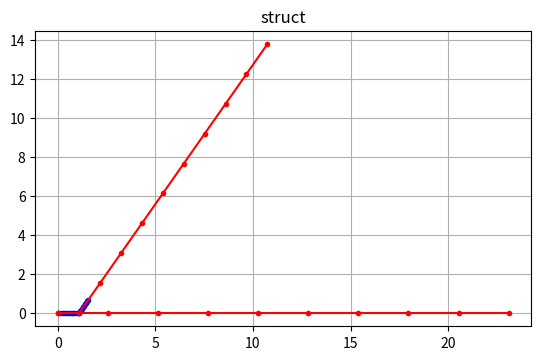

Reproduce this figure in Python.
import numpy as np
import matplotlib.pyplot as plt
np.set_printoptions(linewidth=800, suppress=True)

class Node:
    """
    Nodes class smallest thing in a FEA model\n
    All other classes the built up by nodes. A node must have a name 
    """
    def __init__(self, name, XPos= None, YPos= None, DoFX= False, DoFY= False, ExternalLoadX= 0, ExternalLoadY=0 , ZPos = 0, DoFRotZ = False, ExternalMomentZ = 0):
        """
        Class for Nodes that make up elements
        """
        self.name = name
        self.XPos = XPos
        self.YPos = YPos
        self.ZPos = ZPos
        self.DofX = DoFX
        self.DofY = DoFY
        self.DofRotZ = DoFRotZ
        self.ExternalLoadX = ExternalLoadX
        self.ExternalLoadY = ExternalLoadY
        self.ExternalMomentZ = ExternalMomentZ
        self.Reactions = None

    def __repr__(self):
        return (f"Node(name={self.name}")

class BarElement:
    """
    Bar Element: Made up of 2 nodes\n
    Alpha is assumed to be in degrees not needs if both element pos are defined
    """
    def __init__(self, name: str, alpha: int, E: float, A: float, L: float, node1: Node, node2: Node, distributedLoadtype:list = None, distributedLoadforce: list = None, distributedLoadpoint: list = None):
        """
        Class for Bar elements.
        alpha is in degrees
        """
        self.name = name
        self.alpha = alpha * np.pi / 180
        self.E = E
        self.A = A
        self.L = L
        self.node1 = node1
        self.node2 = node2
        self.distributedLoadtype = distributedLoadtype
        self.distributedLoadforce = distributedLoadforce
        self.a = distributedLoadpoint
        self.forceEquivalent = None
        self.GlobalForcesEquivalent = None
        self.Qeq = None
        self.localStiffnessmatrix = None
        self.StiffnessMatrix = None
        self.GlobalStiffnessMatrix = None
        self.AssemblyMatrix = None
        self.GlobalForces = None
        self.localforces = None
        self.TransMatrix = None
        self.deflectionlocal = None
        self.Globaldeflection = None
        self.forces = None
        self.stress = None
        self.strain = None

    def __repr__(self):
        return (f"BarElement(name={self.name}, "
                f"node1={self.node1}, node2={self.node2}, "
                f"localStiffnessmatrix=\n{self.localStiffnessmatrix}, "
                f"StiffnessMatrix=\n{self.StiffnessMatrix})")
    
    def setlocalStiffnessMatrix(self):
        """
        returns the global stiffness matrix as a numpy nested list ie [[],[]]
        """
        K_e = (self.E * self.A / self.L) * np.array([[1, -1],
                                                     [-1, 1]])
        self.localStiffnessmatrix = K_e

    def setforceEquivalent(self):
        """doesn't work just in here to function with frames"""
        Feq = np.zeros((2, 1), dtype=float)
                
        self.forceEquivalent = Feq

    def setTransMatrix(self):
        if self.alpha is None:
            alpha = np.arctan2(self.node2.YPos - self.node1.YPos, self.node2.XPos - self.node1.XPos)
        else:
            alpha = self.alpha

        self.TransMatrix = np.array([[np.cos(alpha), np.sin(alpha), 0, 0],
                                     [0, 0, np.cos(alpha), np.sin(alpha)]])

    def setGlobalForcesEquivalent(self):
        if self.TransMatrix is None:
            self.setTransMatrix()
        if self.forceEquivalent is None:
            self.setforceEquivalent()
        self.GlobalForcesEquivalent =  self.TransMatrix.T @ self.forceEquivalent
        self.Qeq = self.AssemblyMatrix @ self.GlobalForcesEquivalent

    def setStiffnessMatrix(self):
        """
        returns the stiffness matrix as a numpy nested list ie [[],[]]\n
        IN GLOBAL CORDANATES 
        """
        if self.localStiffnessmatrix is None:
            self.setlocalStiffnessMatrix()
        if self.TransMatrix is None:
            self.setTransMatrix()
        K_e_global = np.transpose(self.TransMatrix) @ self.localStiffnessmatrix @ self.TransMatrix
        self.StiffnessMatrix = K_e_global

    def setAssemblyMatrix(self, dofnum, dofmap, nodelist): 
        A_e = np.zeros((dofnum,4))
        for node in nodelist:
            if node == self.node1:
                i = nodelist.index(node)
            if node == self.node2:
                i2 = nodelist.index(node)
        if self.node1.DofX :
            A_e[dofmap[i][0] - 1][0] = 1
        if self.node2.DofX:
            A_e[dofmap[i2][0] - 1][2] = 1
        if self.node1.DofY:
            A_e[dofmap[i][1] - 1][1] = 1
        if self.node2.DofY:
            A_e[dofmap[i2][1] - 1][3] = 1
        self.AssemblyMatrix = A_e

    def interpolation(self, numpoints, point=None, coords = None):
        if coords is not None and coords not in {'local', 'global'}:
            raise ValueError("The 'coords' parameter must be either 'local' or 'global'.")
        
        x = np.linspace(0, self.L, numpoints)

        xs_interpolated = x * np.cos(self.alpha) 
        ys_interpolated = x * np.sin(self.alpha) 

        return (xs_interpolated, ys_interpolated)
            
           
            
    def solveNodePos(self):
        """node1, alhpa and L must be defined for this"""
        if (self.node1.XPos is None or self.node1.YPos is None or self.L is None or self.alpha is None):
            raise ValueError("""node1, alhpa and L must be defined for this""")
        if (self.node2.XPos is not None and self.node2.YPos is not None):
            return
        self.node2.XPos = self.node1.XPos + self.L * np.cos(self.alpha)
        self.node2.YPos = self.node1.YPos + self.L * np.sin(self.alpha)

class FrameElement:
    def __init__(self, name: str, alpha: int, E: float, A: float, I:float, L: float, node1: Node, node2: Node, distributedLoadtype:list = None, distributedLoadforce: list = None, distributedLoadpoint: list = None):
        """
        alpha is in degrees
        """
        self.name = name
        self.alpha = alpha * np.pi / 180
        self.E = E
        self.A = A
        self.I = I
        self.L = L
        self.node1 = node1
        self.node2 = node2
        self.distributedLoadtype = distributedLoadtype
        self.distributedLoadforce = distributedLoadforce
        self.a = distributedLoadpoint
        self.forceEquivalent = None
        self.GlobalForcesEquivalent = None
        self.Qeq = None
        self.localStiffnessmatrix = None
        self.StiffnessMatrix = None
        self.GlobalStiffnessMatrix = None
        self.AssemblyMatrix = None
        self.GlobalForces = None
        self.localforces = None
        self.TransMatrix = None
        self.deflectionlocal = None
        self.Globaldeflection = None
        self.forces = None
        self.stress = None
        self.strain = None

    def __repr__(self):
        return (f"FrameElement(name={self.name}, "
                f"node1={self.node1}, node2={self.node2} ")
    
    def setlocalStiffnessMatrix(self):
        """
        returns the global stiffness matrix as a numpy nested list ie [[],[]]
        """
        beta = (self.A * (self.L**2)) / self.I
        Lsquared = self.L**2

        K_e = ((self.E * self.I) / (self.L**3)) * np.array([[beta,  0,          0,          -beta,  0,          0],
                                                            [0,     12,         6*self.L,   0,      -12,        6*self.L],
                                                            [0,     6*self.L,   4*Lsquared, 0,      -6*self.L,  2*Lsquared],
                                                            [-beta, 0,          0,          beta,   0,          0],
                                                            [0,     -12,        -6*self.L,  0,      12,         -6*self.L],
                                                            [0,     6*self.L,   2*Lsquared, 0,      -6*self.L,  4*Lsquared]])
        self.localStiffnessmatrix = K_e

    def setforceEquivalent(self):
        """function to set the force equivalent vector \n
            coords in element system
           'UDL' = Uniformly Distributed Load. 𝑤̅ = distributed shear load intensity\n
           'LVL' = Linearly Varying Distributed Load. where the line equation is y= W(x/L) and 𝑤̅ = distributed shear load intensity\n
           'PL' = Point load. where a is the distance of the point load from x_e = 0 \n
           'MSPL' = as above but a = 0.5L\n
           'DAL' = Distributed Axial Load.  W = the magnitude of the distributed axial force\n
           'CAL' = Concentrated Axial Load. where a is the distance of the point load from x_e = 0 \n 
        """
        Feq = np.zeros((6, 1), dtype=float)
        if self.distributedLoadtype is None:
            self.forceEquivalent = Feq
            return
        for i in range(len(self.distributedLoadtype)):
            match self.distributedLoadtype[i]:
                case 'UDL':
                    Feq += self.distributedLoadforce[i] * np.array([[0], 
                                                                    [self.L/2], 
                                                                    [(self.L**2)/12], 
                                                                    [0], 
                                                                    [self.L/2], 
                                                                    [-1*(self.L**2)/12]])
                case 'LVL':
                    Feq += self.distributedLoadforce[i] * np.array([[0], 
                                                                    [3*self.L/20], 
                                                                    [(self.L**2)/30], 
                                                                    [0], 
                                                                    [7*self.L/20], 
                                                                    [-1*(self.L**2)/20]])
                    
                case 'PL':
                    Feq += self.distributedLoadforce[i] * np.array([[0], 
                                                                    [1 - ((3*self.a[i]**2) / (self.L**2)) + ((2*self.a[i]**3) / (self.L**3))], 
                                                                    [((self.a[i]**3) / (self.L**2)) - ((2*self.a[i]**2) / (self.L)) + self.a[i]], 
                                                                    [0], 
                                                                    [((3*self.a[i]**2) / (self.L**2)) - ((2*self.a[i]**3) / (self.L**3))], 
                                                                    [((self.a[i]**3) / (self.L**2)) - ((self.a[i]**2) / (self.L))]])
                    
                case 'MSPL': 
                    Feq += self.distributedLoadforce[i] * np.array([[0], 
                                                                    [1/2], 
                                                                    [(self.L)/8], 
                                                                    [0], 
                                                                    [1/2], 
                                                                    [-1*(self.L)/8]])
                    
                case 'DAL':
                    Feq += self.distributedLoadforce[i] * np.array([[self.L/2], 
                                                                    [0], 
                                                                    [0], 
                                                                    [self.L/2], 
                                                                    [0], 
                                                                    [0]])
                    
                case 'CAL':
                    Feq += self.distributedLoadforce[i] * np.array([[1 - (self.a[i]/self.L)], 
                                                                    [0], 
                                                                    [0], 
                                                                    [(self.a[i]/self.L)], 
                                                                    [0], 
                                                                    [0]])
                
        self.forceEquivalent = Feq
                
    def setTransMatrix(self):
        if self.alpha is None:
            alpha = np.arctan2(self.node2.YPos - self.node1.YPos, self.node2.XPos - self.node1.XPos)
        else:
            alpha = self.alpha

        submatrix = np.array([[np.cos(alpha),   np.sin(alpha), 0],
                              [-np.sin(alpha),  np.cos(alpha), 0],
                              [0,               0,             1]])
        zeros = np.zeros_like(submatrix)

        temp = np.vstack((submatrix, zeros))
        temp2 = np.vstack((zeros, submatrix))
        temp3 = np.hstack((temp, temp2))
        self.TransMatrix = temp3
        
    def setGlobalForcesEquivalent(self):
        if self.TransMatrix is None:
            self.setTransMatrix()
        if self.forceEquivalent is None:
            self.setforceEquivalent()
        self.GlobalForcesEquivalent =  self.TransMatrix.T @ self.forceEquivalent
        self.Qeq = self.AssemblyMatrix @ self.GlobalForcesEquivalent
        
    def setStiffnessMatrix(self):
        """
        returns the stiffness matrix as a numpy nested list ie [[],[]]\n
        IN GLOBAL CORDANATES 
        """
        if self.localStiffnessmatrix is None:
            self.setlocalStiffnessMatrix()
        if self.TransMatrix is None:
            self.setTransMatrix()
        K_e_global = np.transpose(self.TransMatrix) @ self.localStiffnessmatrix @ self.TransMatrix
        self.StiffnessMatrix = K_e_global

    def setAssemblyMatrix(self, dofnum, dofmap, nodelist): 
        A_e = np.zeros((dofnum,6))
        for node in nodelist:
            if node == self.node1:
                i = nodelist.index(node)
            if node == self.node2:
                i2 = nodelist.index(node)
        if self.node1.DofX :
            A_e[dofmap[i][0] - 1][0] = 1
        if self.node2.DofX:
            A_e[dofmap[i2][0] - 1][3] = 1

        if self.node1.DofY:
            A_e[dofmap[i][1] - 1][1] = 1
        if self.node2.DofY:
            A_e[dofmap[i2][1] - 1][4] = 1

        if self.node1.DofRotZ:
            A_e[dofmap[i][2] - 1][2] = 1
        if self.node2.DofRotZ:
            A_e[dofmap[i2][2] - 1][5] = 1

        self.AssemblyMatrix = A_e

    def interpolation(self, numpoints, point=None, coords = None):
        if coords is not None and coords not in {'local', 'global'}:
            raise ValueError("The 'coords' parameter must be either 'local' or 'global'.")
        
        Psi = lambda x: 1 - x/self.L
        Psi2 = lambda x: x/self.L

        N1 = lambda x: (1 -                         ((3*x**2) / (self.L**2)) +  ((2*x**3) / (self.L**3)))
        N2 = lambda x: (((x**3) / (self.L**2)) -    ((2*x**2) / (self.L)) +     x)
        N3 = lambda x: (((3*x**2) / (self.L**2)) -  ((2*x**3) / (self.L**3)))
        N4 = lambda x: (((x**3) / (self.L**2)) -    ((x**2) / (self.L)))

        u = lambda x: Psi(x)*self.deflectionlocal[0][0] + Psi2(x) * self.deflectionlocal[3][0]
        v = lambda x: N1(x)*self.deflectionlocal[1][0] + N2(x)*self.deflectionlocal[2][0] + N3(x)*self.deflectionlocal[4][0] + N4(x)*self.deflectionlocal[5][0]
        if point is None:
            x = np.linspace(0, self.L, numpoints)

            xs_interpolated = u(x) * np.cos(self.alpha) - v(x) * np.sin(self.alpha)
            ys_interpolated = u(x) * np.sin(self.alpha) + v(x) * np.cos(self.alpha)

            return (xs_interpolated, ys_interpolated)
        else:
            if (coords == 'global'):
                return(u(point) * np.cos(self.alpha) - v(point) * np.sin(self.alpha), u(point) * np.sin(self.alpha) + v(point) * np.cos(self.alpha))
            elif (coords == 'local'):
                return(u(point), v(point))
            
    def solveNodePos(self):
        """node1, alhpa and L must be defined for this"""
        if (self.node1.XPos is None or self.node1.YPos is None or self.L is None or self.alpha is None):
            raise ValueError("""node1, alhpa and L must be defined for this""")
        if (self.node2.XPos is not None and self.node2.YPos is not None):
            return
        self.node2.XPos = self.node1.XPos + self.L * np.cos(self.alpha)
        self.node2.YPos = self.node1.YPos + self.L * np.sin(self.alpha)




class Structure:
    """
    Is the overall structure that is made up of elements.\n
    Takes elements by add_elements
    """
    def __init__(self, name:str):
        self.name = name
        self.nodes = []
        self.elements = []
        self.GlobalStiffnessMatrix = None
        self.externalLoads = None
        self.GlobalDisplacement = None
        self.Totdof = None
        self.dofmap = None
        self.ReactionForces = None
        self.ax = plt.subplots()[1]

    def __repr__(self):
        return (f"Structure(name={self.name},\n nodes=[{', '.join([str(node.name) for node in self.nodes])}], "
                f"\nelements=[{', '.join([str(element.name) for element in self.elements])}])")

    def add_element(self, element):
        self.elements.append(element)
        self.elements.sort(key=lambda s: s.name)
        self.addNodes()

    def addNodes(self):
        """
        adds all the nodes into a list for the assmebly matrix
        should be called by add_element
        """
        for element in self.elements:
            if element.node1 not in self.nodes:
                self.nodes.append(element.node1)
            if element.node2 not in self.nodes:
                self.nodes.append(element.node2)
        self.nodes.sort(key=lambda s: s.name)

    def setTotdof(self):
        self.Totdof = 0
        self.dofmap = []
        for node in self.nodes:
            nodemap = [0,0,0]
            if node.DofX:
                self.Totdof += 1
                nodemap[0] = self.Totdof
            if node.DofY:
                self.Totdof += 1
                nodemap[1] = self.Totdof
            if node.DofRotZ and type(self.elements[0]) is FrameElement:
                self.Totdof += 1
                nodemap[2] = self.Totdof
            self.dofmap.append(nodemap)

    def setGlobalStiffnessMatrix(self):
        k_g_e = []
        for element in self.elements:
            if element.AssemblyMatrix is None:
                if self.Totdof is None:
                    self.setTotdof()
                element.setAssemblyMatrix(self.Totdof, self.dofmap, self.nodes)
            if element.StiffnessMatrix is None:
                element.setStiffnessMatrix()
            element.GlobalStiffnessMatrix = element.AssemblyMatrix @ element.StiffnessMatrix @ element.AssemblyMatrix.T
            k_g_e.append(element.GlobalStiffnessMatrix)
        self.GlobalStiffnessMatrix = np.array(sum(k_g_e))

    def setexeternalLoads(self):
        Q = []
        for node in self.nodes:
            if node.DofX :
                Q.append([node.ExternalLoadX])
            if node.DofY:
                Q.append([node.ExternalLoadY])
            if node.DofRotZ and type(self.elements[0]) is FrameElement:
                Q.append([node.ExternalMomentZ])
        Q = np.array(Q)
        
        Q_eq = np.zeros_like(Q, dtype=float)
        for element in self.elements:
            if element.GlobalForcesEquivalent is None:
                element.setGlobalForcesEquivalent()
            Q_eq += element.Qeq
            
        self.externalLoads = Q + Q_eq
            
    def setGlobalDisplacement(self):
        if self.GlobalStiffnessMatrix is None:
            self.setGlobalStiffnessMatrix()
        if self.externalLoads is None:
            self.setexeternalLoads()
        self.GlobalDisplacement = np.linalg.solve(self.GlobalStiffnessMatrix, self.externalLoads) 

    def setElementGlobalForces(self):
        if self.GlobalDisplacement is None:
            self.setGlobalDisplacement()
        for element in self.elements:
            if element.StiffnessMatrix is None:
                element.setStiffnessMatrix()
            if element.AssemblyMatrix is None:
                element.setAssemblyMatrix()
            if element.GlobalForcesEquivalent is None:
                element.setGlobalForcesEquivalent()
            element.GlobalForces = element.StiffnessMatrix @ element.AssemblyMatrix.T @ self.GlobalDisplacement
            element.localforces = element.localStiffnessmatrix @ element.deflectionlocal


    def setElementDisplacement(self):
        if self.GlobalDisplacement is None:
            self.setGlobalDisplacement()
        for element in self.elements:
            if element.TransMatrix is None:
                element.setTransMatrix()
            if element.AssemblyMatrix is None:
                element.setAssemblyMatrix()
            element.Globaldeflection = element.AssemblyMatrix.T @ self.GlobalDisplacement
            element.deflectionlocal = element.TransMatrix @ element.Globaldeflection


    def setElementForces(self):
        for element in self.elements:
            if element.localStiffnessmatrix is None:
                element.setlocalStiffnessMatrix
            if element.deflectionlocal is None:
                self.setElementDisplacement()
            element.forces = element.localStiffnessmatrix @ element.deflectionlocal

    def setReactionForces(self):
        for node in self.nodes:
            if ((not node.DofX) or (not node.DofY) or (not node.DofRotZ) ):
                if node.Reactions is None:
                    node.Reactions = np.zeros((3,1))
                for element in self.elements:
                    if (element.node1 == node):
                        node.Reactions += element.GlobalForces[0:3] - element.GlobalForcesEquivalent[0:3]
                    if (element.node2 == node):
                        node.Reactions += element.GlobalForces[3:6] - element.GlobalForcesEquivalent[3:6]

    def setElementStressStrain(self):
        i = 0
        if type(self.elements[0]) is BarElement:
            i = 2
        for element in self.elements:
            if element.deflectionlocal is None:
                self.setElementDisplacement()
            element.strain = (element.deflectionlocal[3-i][0] - element.deflectionlocal[0][0]) / element.L 
            element.stress = element.E * element.strain

    def plotelements(self, numpoints):
        for element in self.elements:
            xs = np.linspace(element.node1.XPos, element.node2.XPos, numpoints)
            ys = np.linspace(element.node1.YPos, element.node2.YPos, numpoints)
            self.ax.plot(xs, ys, 'b.-')

    def plotdeflectedelements(self, scale, numpoints):
        for element in self.elements:
            if element.Globaldeflection is None:
                self.setElementDisplacement()

            xs = np.linspace(element.node1.XPos, element.node2.XPos, numpoints)
            ys = np.linspace(element.node1.YPos, element.node2.YPos, numpoints)
            xs_inter, ys_inter = element.interpolation(numpoints)
            xs_defle = xs + xs_inter * scale
            ys_defle = ys + ys_inter * scale
            self.ax.plot(xs_defle, ys_defle, 'r.-')

    def plot(self, scale, numpoints = 2):
        for element in self.elements:
            element.solveNodePos()
        self.plotelements(numpoints)
        self.plotdeflectedelements(scale, numpoints)
        self.ax.grid(True)
        self.ax.set_title(self.name)
        self.ax.set_aspect('equal')
        plt.show()

    def solve(self):
        self.setGlobalStiffnessMatrix()
        self.setexeternalLoads()
        self.setGlobalDisplacement()
        self.setElementDisplacement()
        self.setElementGlobalForces()
        self.setElementForces()
        self.setReactionForces()
        self.setElementStressStrain()

def main():
    l = 10
    node1 = Node("Node1", 0, 0, False, False, 0, 0)
    node2 = Node("Node2", None, None, True, True, 0, -20000)
    node3 = Node("Node3", None, None, False, False, 0, 0)

    frame1 = BarElement("Frame1", alpha= 0, E= 200e9, A= 4e-4, L=1.1, node1= node1, node2= node2)
    frame2 = BarElement("Frame2", alpha= 55, E= 200e9, A= 6e-4, L=0.8, node1= node2, node2= node3)


    structure = Structure("struct")
    structure.add_element(frame1)
    structure.add_element(frame2)

    structure.solve()
    structure.plot(20, 10)


    #print(frame1.deflection)
    #structure.setElementDisplacement()
    #print(frame1.Globaldeflection)
    

if __name__ == "__main__":
    main()


        
